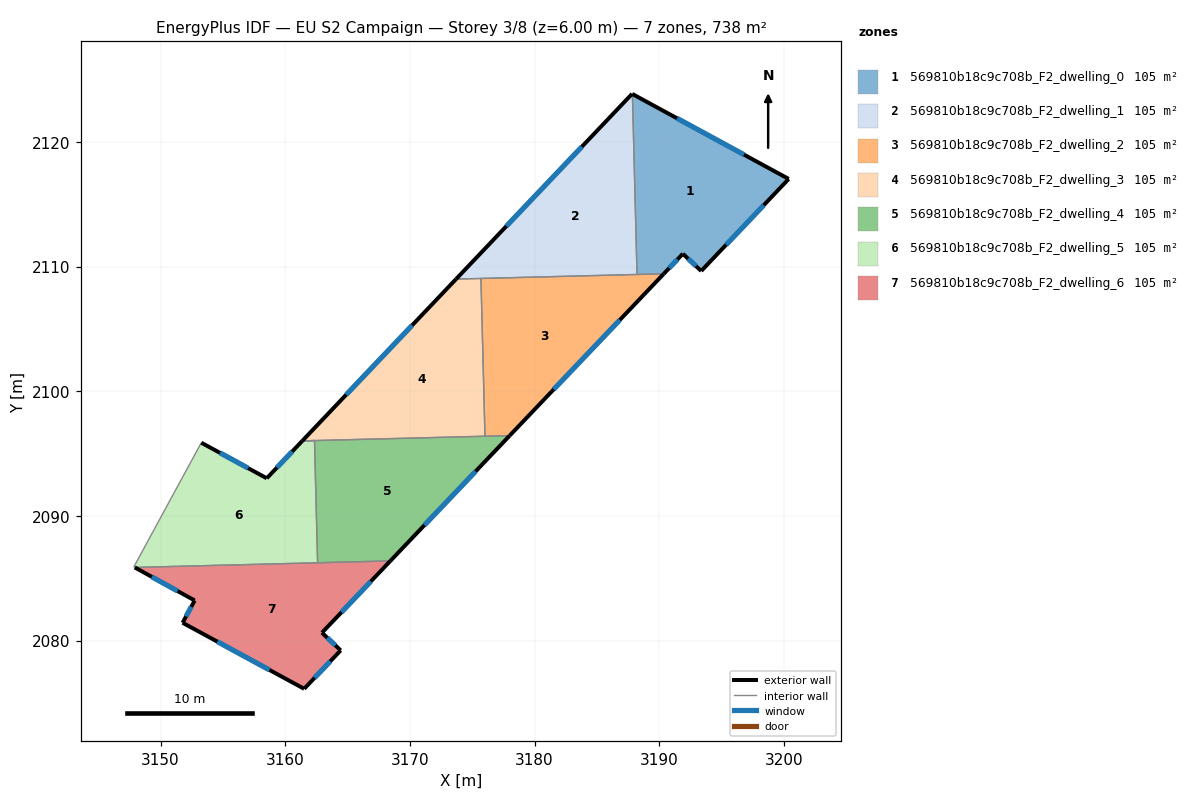
=== STOREY PLAN SPEC (per zone: floor XY polygon, exterior-wall plan segments, windows/doors) ===
zone 1: 569810b18c9c708b_F2_dwelling_0  (105.4 m²)
  floor: (3200.39, 2117.03) (3193.37, 2109.65) (3191.90, 2111.03) (3190.36, 2109.42) (3188.22, 2109.37) (3187.85, 2123.84)
  exterior wall: (3200.39, 2117.03) – (3187.85, 2123.84)  [14.3 m]
    window: (3196.80, 2118.98) – (3191.43, 2121.89)  [7.9 m²]
  exterior wall: (3193.37, 2109.65) – (3200.39, 2117.03)  [10.2 m]
    window: (3195.37, 2111.76) – (3198.38, 2114.92)  [5.6 m²]
  exterior wall: (3191.90, 2111.03) – (3193.37, 2109.65)  [2.0 m]
    window: (3192.32, 2110.63) – (3192.95, 2110.04)  [1.1 m²]
  exterior wall: (3190.36, 2109.42) – (3191.90, 2111.03)  [2.2 m]
    window: (3190.80, 2109.88) – (3191.46, 2110.57)  [1.2 m²]
  interior walls: 2
zone 2: 569810b18c9c708b_F2_dwelling_1  (105.4 m²)
  floor: (3187.85, 2123.84) (3188.22, 2109.37) (3173.71, 2109.00) (3187.82, 2123.85)
  exterior wall: (3187.85, 2123.84) – (3187.82, 2123.85)  [0.0 m]
  exterior wall: (3187.82, 2123.85) – (3173.71, 2109.00)  [20.5 m]
    window: (3183.79, 2119.61) – (3177.74, 2113.24)  [11.3 m²]
  interior walls: 3
zone 3: 569810b18c9c708b_F2_dwelling_2  (105.4 m²)
  floor: (3190.36, 2109.42) (3178.01, 2096.44) (3176.02, 2096.39) (3175.70, 2109.05)
  exterior wall: (3178.01, 2096.44) – (3190.36, 2109.42)  [17.9 m]
    window: (3181.54, 2100.15) – (3186.83, 2105.71)  [9.9 m²]
  interior walls: 4
zone 4: 569810b18c9c708b_F2_dwelling_3  (105.4 m²)
  floor: (3175.70, 2109.05) (3176.02, 2096.39) (3161.37, 2096.02) (3173.71, 2109.00)
  exterior wall: (3173.71, 2109.00) – (3161.37, 2096.02)  [17.9 m]
    window: (3170.18, 2105.29) – (3164.90, 2099.73)  [9.9 m²]
  interior walls: 4
zone 5: 569810b18c9c708b_F2_dwelling_4  (105.4 m²)
  floor: (3178.01, 2096.44) (3168.43, 2086.39) (3162.60, 2086.24) (3162.35, 2096.04) (3161.37, 2096.02)
  exterior wall: (3168.43, 2086.39) – (3178.01, 2096.44)  [13.9 m]
    window: (3171.17, 2089.26) – (3175.27, 2093.57)  [7.6 m²]
  interior walls: 6
zone 6: 569810b18c9c708b_F2_dwelling_5  (105.4 m²)
  floor: (3162.35, 2096.04) (3162.60, 2086.24) (3147.93, 2085.87) (3147.86, 2085.91) (3153.24, 2095.81) (3153.27, 2095.87) (3158.52, 2093.02) (3161.37, 2096.02)
  exterior wall: (3158.52, 2093.02) – (3153.27, 2095.87)  [6.0 m]
    window: (3157.02, 2093.84) – (3154.77, 2095.06)  [3.3 m²]
  exterior wall: (3161.37, 2096.02) – (3158.52, 2093.02)  [4.1 m]
    window: (3160.56, 2095.16) – (3159.34, 2093.88)  [2.3 m²]
  interior walls: 6
zone 7: 569810b18c9c708b_F2_dwelling_6  (105.4 m²)
  floor: (3168.43, 2086.39) (3162.95, 2080.63) (3164.45, 2079.22) (3161.52, 2076.13) (3151.77, 2081.43) (3152.74, 2083.22) (3147.93, 2085.87)
  exterior wall: (3164.45, 2079.22) – (3162.95, 2080.63)  [2.1 m]
    window: (3164.02, 2079.62) – (3163.38, 2080.23)  [1.1 m²]
  exterior wall: (3161.52, 2076.13) – (3164.45, 2079.22)  [4.3 m]
    window: (3162.36, 2077.02) – (3163.61, 2078.34)  [2.3 m²]
  exterior wall: (3151.77, 2081.43) – (3161.52, 2076.13)  [11.1 m]
    window: (3154.56, 2079.92) – (3158.74, 2077.65)  [6.1 m²]
  exterior wall: (3152.74, 2083.22) – (3151.77, 2081.43)  [2.0 m]
    window: (3152.46, 2082.71) – (3152.05, 2081.94)  [1.1 m²]
  exterior wall: (3147.93, 2085.87) – (3152.74, 2083.22)  [5.5 m]
    window: (3149.31, 2085.11) – (3151.37, 2083.98)  [3.0 m²]
  exterior wall: (3162.95, 2080.63) – (3168.43, 2086.39)  [8.0 m]
    window: (3164.52, 2082.28) – (3166.87, 2084.75)  [4.4 m²]
  interior walls: 2

=== DERIVED (storey summary) ===
Building: EU S2 Campaign
Storey: 3 of 8  (floor level z = 6.00 m)
Storey gross floor area: 737.8 m²
Zones on this storey: 7
  - 569810b18c9c708b_F2_dwelling_0: floor 105.4 m²; exterior wall 28.7 m (86.1 m²); 4 window(s) 15.8 m²; WWR 18.4%
  - 569810b18c9c708b_F2_dwelling_1: floor 105.4 m²; exterior wall 20.5 m (61.6 m²); 1 window(s) 11.3 m²; WWR 18.3%
  - 569810b18c9c708b_F2_dwelling_2: floor 105.4 m²; exterior wall 17.9 m (53.8 m²); 1 window(s) 9.9 m²; WWR 18.4%
  - 569810b18c9c708b_F2_dwelling_3: floor 105.4 m²; exterior wall 17.9 m (53.7 m²); 1 window(s) 9.9 m²; WWR 18.4%
  - 569810b18c9c708b_F2_dwelling_4: floor 105.4 m²; exterior wall 13.9 m (41.6 m²); 1 window(s) 7.6 m²; WWR 18.4%
  - 569810b18c9c708b_F2_dwelling_5: floor 105.4 m²; exterior wall 10.1 m (30.3 m²); 2 window(s) 5.6 m²; WWR 18.4%
  - 569810b18c9c708b_F2_dwelling_6: floor 105.4 m²; exterior wall 32.9 m (98.6 m²); 6 window(s) 18.1 m²; WWR 18.4%
Zone adjacency (shared interzone walls):
  - 569810b18c9c708b_F2_dwelling_0 ↔ 569810b18c9c708b_F2_dwelling_1
  - 569810b18c9c708b_F2_dwelling_0 ↔ 569810b18c9c708b_F2_dwelling_2
  - 569810b18c9c708b_F2_dwelling_1 ↔ 569810b18c9c708b_F2_dwelling_2
  - 569810b18c9c708b_F2_dwelling_1 ↔ 569810b18c9c708b_F2_dwelling_3
  - 569810b18c9c708b_F2_dwelling_2 ↔ 569810b18c9c708b_F2_dwelling_3
  - 569810b18c9c708b_F2_dwelling_2 ↔ 569810b18c9c708b_F2_dwelling_4
  - 569810b18c9c708b_F2_dwelling_3 ↔ 569810b18c9c708b_F2_dwelling_4
  - 569810b18c9c708b_F2_dwelling_4 ↔ 569810b18c9c708b_F2_dwelling_5
  - 569810b18c9c708b_F2_dwelling_4 ↔ 569810b18c9c708b_F2_dwelling_6
  - 569810b18c9c708b_F2_dwelling_5 ↔ 569810b18c9c708b_F2_dwelling_6